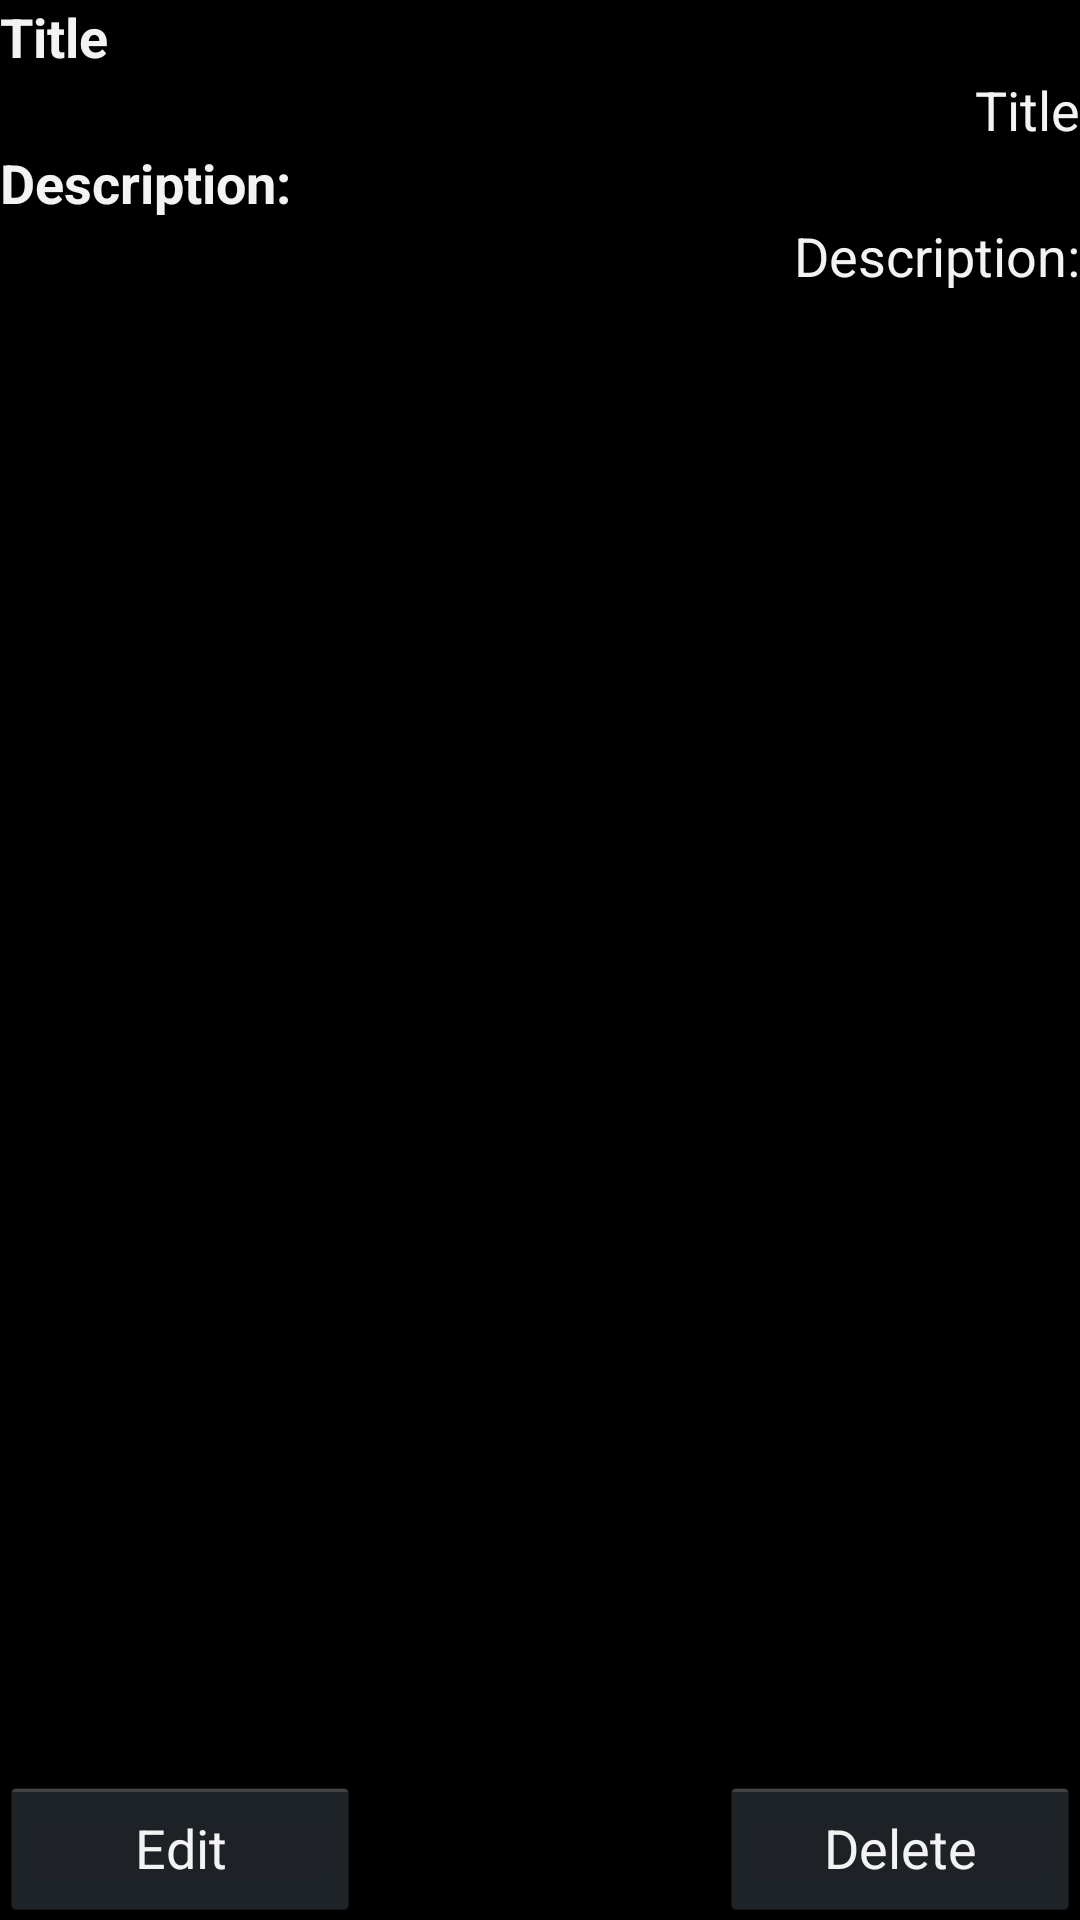

Android layout source for this screen:
<!-- AndroidManifest.xml: application theme AppTheme -->
<!-- res/layout/view_gift_activity.xml -->
<?xml version="1.0" encoding="utf-8"?>
<RelativeLayout xmlns:android="http://schemas.android.com/apk/res/android"
    android:id="@+id/GiftViewRelativeLayout"
    android:layout_width="match_parent"
    android:layout_height="wrap_content"
    android:orientation="horizontal" >

    <ScrollView
        android:id="@+id/scrollView1"
        android:layout_width="match_parent"
        android:layout_height="400dp"
        android:layout_alignParentTop="true"
        android:layout_centerHorizontal="true"
        android:layout_marginBottom="55dp" >

        <RelativeLayout
            android:id="@+id/GiftViewRelativeLayoutInner"
            android:layout_width="match_parent"
            android:layout_height="wrap_content"
            android:orientation="horizontal" >

            <TextView
                android:id="@+id/gift_view_label_title"
                android:layout_width="wrap_content"
                android:layout_height="wrap_content"
                android:layout_alignParentLeft="true"
                android:layout_gravity="left"
                android:text="@string/title"
                android:textAppearance="?android:attr/textAppearanceMedium"
                android:textStyle="bold" />

            <TextView
                android:id="@+id/gift_view_value_title"
                android:layout_width="wrap_content"
                android:layout_height="wrap_content"
                android:layout_alignParentRight="true"
                android:layout_below="@+id/gift_view_label_title"
                android:text="@string/title"
                android:textAppearance="?android:attr/textAppearanceMedium" />

            <TextView
                android:id="@+id/gift_view_label_description"
                android:layout_width="wrap_content"
                android:layout_height="wrap_content"
                android:layout_alignParentLeft="true"
                android:layout_below="@+id/gift_view_value_title"
                android:layout_gravity="left"
                android:text="@string/description"
                android:textAppearance="?android:attr/textAppearanceMedium"
                android:textStyle="bold" />

            <TextView
                android:id="@+id/gift_view_value_description"
                android:layout_width="wrap_content"
                android:layout_height="wrap_content"
                android:layout_alignParentRight="true"
                android:layout_below="@+id/gift_view_label_description"
                android:text="@string/description"
                android:textAppearance="?android:attr/textAppearanceMedium" />

            <TextView
                android:id="@+id/gift_view_label_video_uri"
                android:layout_width="wrap_content"
                android:layout_height="wrap_content"
                android:layout_alignParentLeft="true"
                android:layout_below="@+id/gift_view_label_description"
                android:layout_gravity="left"
                android:text="@string/video_uri"
                android:textAppearance="?android:attr/textAppearanceMedium"
                android:textStyle="bold"
                android:visibility="gone" />

            <TextView
                android:id="@+id/gift_view_value_video_uri"
                android:layout_width="wrap_content"
                android:layout_height="wrap_content"
                android:layout_alignParentRight="true"
                android:layout_below="@+id/gift_view_label_video_uri"
                android:text="@string/video_uri"
                android:textAppearance="?android:attr/textAppearanceMedium"
                android:visibility="gone" />

            <TextView
                android:id="@+id/gift_view_label_image_uri"
                android:layout_width="wrap_content"
                android:layout_height="wrap_content"
                android:layout_alignBaseline="@+id/gift_view_value_image_uri"
                android:layout_alignBottom="@+id/gift_view_value_image_uri"
                android:layout_alignParentLeft="true"
                android:layout_gravity="left"
                android:text="@string/image_uri"
                android:textAppearance="?android:attr/textAppearanceMedium"
                android:textStyle="bold"
                android:visibility="gone" />

            <ImageView
                android:id="@+id/gift_view_value_image_uri"
                android:layout_width="wrap_content"
                android:layout_height="160dp"
                android:layout_alignParentRight="true"
                android:layout_below="@+id/gift_view_value_video_uri"
                android:contentDescription="@string/content_description"
                android:src="@drawable/ic_launcher"
                android:text="@string/image_uri"
                android:textAppearance="?android:attr/textAppearanceMedium"
                android:visibility="gone" />

        </RelativeLayout>
    </ScrollView>

    <Button
        android:id="@+id/button_gift_view_to_edit"
        android:layout_width="120dp"
        android:layout_height="wrap_content"
        android:layout_alignParentBottom="true"
        android:layout_alignParentLeft="true"
        android:layout_marginTop="26dp"
        android:onClick="clickListener"
        android:padding="3dp"
        android:text="@string/edit"
        android:textAppearance="?android:attr/textAppearanceMedium" />

    <Button
        android:id="@+id/button_gift_view_to_delete"
        android:layout_width="120dp"
        android:layout_height="wrap_content"
        android:layout_alignBaseline="@+id/button_gift_view_to_edit"
        android:layout_alignBottom="@+id/button_gift_view_to_edit"
        android:layout_alignParentRight="true"
        android:onClick="clickListener"
        android:padding="3dp"
        android:text="@string/delete"
        android:textAppearance="?android:attr/textAppearanceMedium" />

</RelativeLayout>
<!-- resources referenced by this layout -->
<resources>
  <!-- drawable ic_launcher: png bitmap (drawable-hdpi, 8257 bytes) -->
  <string name="content_description">Content Description</string>
  <string name="delete">Delete</string>
  <string name="description">Description:</string>
  <string name="edit">Edit</string>
  <string name="image_uri">ImageData</string>
  <string name="title">Title</string>
  <string name="video_uri">Video</string>
  <style name="AppTheme" parent="@android:style/Theme.Holo">
      </style>
</resources>
